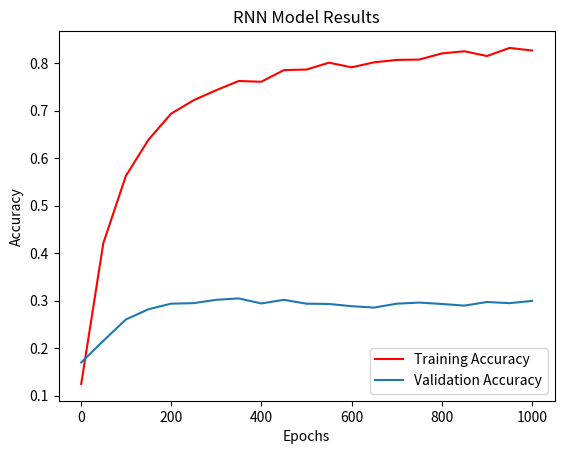

Source code (Python):
import matplotlib.pyplot as plt
import numpy as np

def visualize_lstm_crossval(accuracies, best_option, best_result):
    options = range(len(accuracies))
    print(len(accuracies))
    plt.scatter(options[0:27], accuracies[0:27], label="Adam", marker="x")
    plt.scatter(options[27: 54], accuracies[27:54], label="SGD", marker="o")
    plt.scatter(options[54:], accuracies[54:], label="Adagrad")

    plt.scatter(best_option, best_result, c="red", s=50, label ="Best Performance")
    plt.xlabel('Parameter Validation Combination')
    plt.ylabel('Accuracy')
    plt.title('Cross Validation Results')
    plt.legend(loc="best")
    plt.show()


def visualize_rnn_crossval(accuracies, best_option, best_result):
    options = range(len(accuracies))
    plt.scatter(options, accuracies)

    plt.scatter(best_option, best_result, c="red", s=50, label ="Best Performance")
    plt.xlabel('Parameter Validation Combination')
    plt.ylabel('Accuracy')
    plt.title('Cross Validation Results')
    plt.legend(loc="best")
    plt.show()

def visualize_results(train_accuracy, val_accuracy, epochs):
    plt.plot(epochs, train_accuracy, c="red", label ="Training Accuracy")
    plt.plot(epochs, val_accuracy, label = "Validation Accuracy")
    plt.xlabel('Epochs')
    plt.ylabel('Accuracy')
    plt.title('RNN Model Results')
    plt.legend(loc="best")
    plt.show()


epochs = [1, 50, 100, 150, 200, 250, 300, 350, 400, 450, 500, 550, 600, 650, 700, 750, 800, 850, 900, 950, 1000]
lstm_train_acc = [0.1880, 0.6107, 0.7664, 0.8583, 0.8937, 0.9194, 0.9295, 0.9338, 0.9463, 0.9513, 0.9576, 0.9548, 0.9654,  0.9692, 0.9712, 0.9696, 0.9751, 0.9759, 0.9825, 0.9724, 0.9852]
lstm_val_acc = [0.1989, 0.4487, 0.4767, 0.4720, 0.4924, 0.4982, 0.4912, 0.4936, 0.4988, 0.4994, 0.4912, 0.4936, 0.5023, 0.4971, 0.4895, 0.4959, 0.4895, 0.4819, 0.4924, 0.4895, 0.4877]
rnn_train_acc = [0.1246,0.4208, 0.5625,0.6384, 0.6933, 0.7217, 0.7427, 0.7622, 0.7606, 0.7851,  0.7863, 0.8007, 0.7910, 0.8015, 0.8065, 0.8073, 0.8202, 0.8248, 0.8147, 0.8318, 0.8264]
rnn_val_acc = [0.1698,0.2153, 0.2602,0.2818, 0.2935, 0.2946, 0.3016, 0.3046, 0.2940, 0.3016, 0.2935, 0.2929, 0.2882, 0.2853, 0.2935, 0.2958, 0.2929, 0.2894, 0.2970, 0.2946, 0.2993]

visualize_results(rnn_train_acc, rnn_val_acc, epochs)
